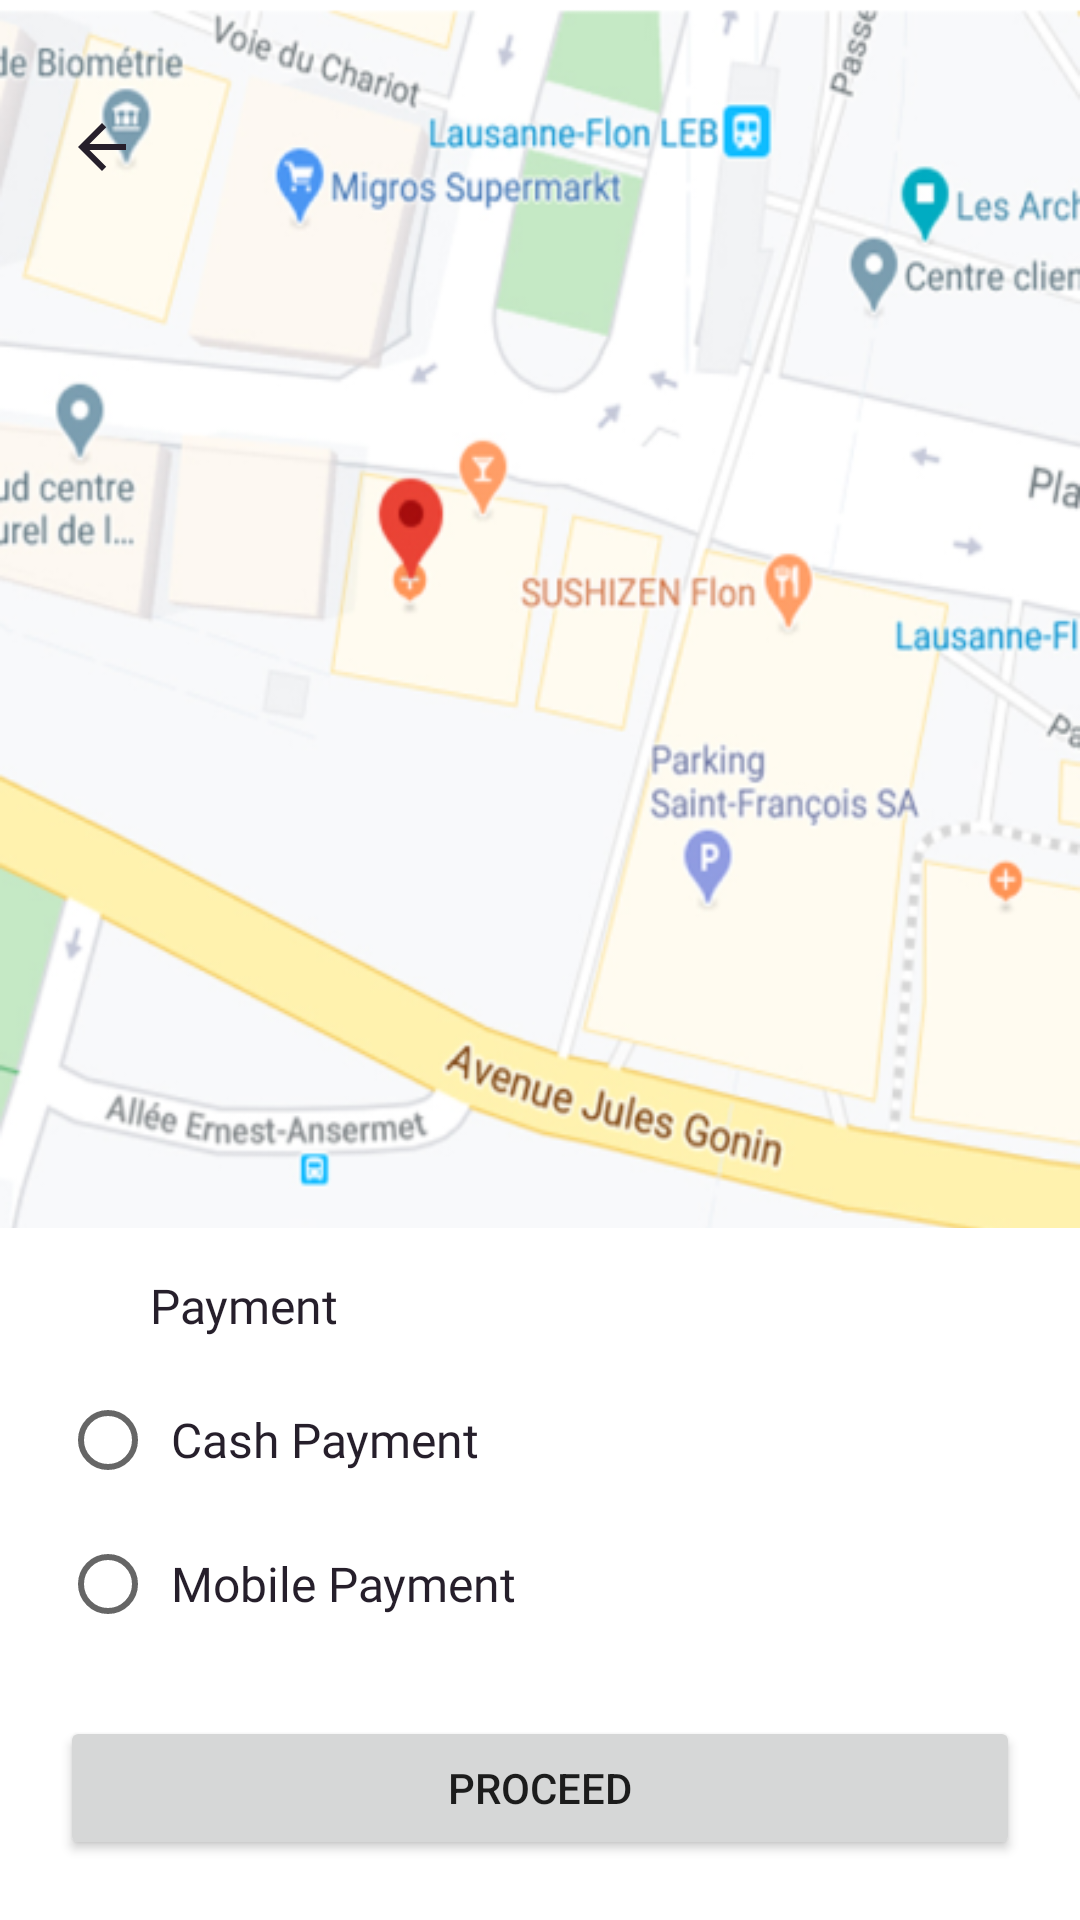

This screen was rendered from an Android layout file. Write that file and the resources it references.
<!-- AndroidManifest.xml: application theme Theme.Roadbook -->
<!-- res/layout/activity_pay.xml -->
<?xml version="1.0" encoding="utf-8"?>
<androidx.constraintlayout.widget.ConstraintLayout xmlns:android="http://schemas.android.com/apk/res/android"
    xmlns:app="http://schemas.android.com/apk/res-auto"
    xmlns:tools="http://schemas.android.com/tools"
    android:layout_width="match_parent"
    android:layout_height="match_parent"
    tools:context=".Pay">


    <ImageView
        android:layout_width="match_parent"
        android:layout_height="0dp"
        android:scaleType="fitXY"
        android:src="@drawable/map_ride"
        app:layout_constraintBottom_toBottomOf="parent"
        app:layout_constraintEnd_toEndOf="parent"
        app:layout_constraintStart_toStartOf="parent"
        app:layout_constraintTop_toTopOf="parent"
        app:layout_constraintVertical_bias="1.0"></ImageView>



    <ImageView
        android:id="@+id/pay_back"
        android:layout_width="wrap_content"
        android:layout_height="wrap_content"
        android:clickable="true"
        android:src="@drawable/arrow_back"
        app:layout_constraintBottom_toBottomOf="parent"
        app:layout_constraintEnd_toEndOf="parent"
        app:layout_constraintHorizontal_bias="0.065"
        app:layout_constraintStart_toStartOf="parent"
        app:layout_constraintTop_toTopOf="parent"
        app:layout_constraintVertical_bias="0.06"></ImageView>



    <LinearLayout
        android:id="@+id/linearLayout5"
        android:layout_width="match_parent"
        android:layout_height="wrap_content"
        android:background="@drawable/shape"
        android:orientation="vertical"
        app:layout_constraintBottom_toBottomOf="parent"
        app:layout_constraintEnd_toEndOf="parent"
        app:layout_constraintStart_toStartOf="parent"
        app:layout_constraintTop_toTopOf="parent"
        app:layout_constraintVertical_bias="1.0">

        <LinearLayout
            android:layout_width="match_parent"
            android:layout_height="wrap_content"
            android:orientation="vertical"
            android:layout_marginTop="15dp">

            <TextView
                android:layout_width="wrap_content"
                android:layout_height="wrap_content"
                android:layout_marginStart="50dp"
                android:fontFamily="@font/roboto"
                android:text="Payment"
                android:textColor="#261F2B"
                android:textSize="16sp"></TextView>

        </LinearLayout>

        <LinearLayout
            android:layout_width="match_parent"
            android:layout_height="wrap_content"
            android:orientation="vertical"
            android:layout_marginTop="10dp">

            <RadioButton
                android:id="@+id/rdo_btn_cash"
                android:layout_width="match_parent"
                android:layout_height="wrap_content"
                android:layout_centerHorizontal="true"
                android:layout_marginStart="20dp"
                android:layout_marginEnd="20dp"
                android:checked="false"
                android:fontFamily="@font/roboto"
                android:paddingLeft="5dp"
                android:text="Cash Payment"
                android:textColor="#261F2B"
                android:textSize="16sp"
               />

            <RadioButton
                android:id="@+id/rdo_btn_place2"
                android:layout_width="match_parent"
                android:layout_height="wrap_content"
                android:layout_centerHorizontal="true"
                android:layout_marginStart="20dp"
                android:layout_marginEnd="20dp"
                android:checked="false"
                android:fontFamily="@font/roboto"
                android:paddingLeft="5dp"
                android:text="Mobile Payment"
                android:textColor="#261F2B"
                android:textSize="16sp"
               />

            <Button
                android:id="@+id/where_to_go"
                android:layout_width="match_parent"
                android:layout_height="wrap_content"
                android:text="Proceed"
                android:layout_margin="20dp"></Button>

        </LinearLayout>


    </LinearLayout>

</androidx.constraintlayout.widget.ConstraintLayout>
<!-- resources referenced by this layout -->
<resources>
  <!-- drawable arrow_back (drawable) -->
  <vector android:autoMirrored="true" android:height="24dp"
      android:tint="#261F2B" android:viewportHeight="24"
      android:viewportWidth="24" android:width="24dp" xmlns:android="http://schemas.android.com/apk/res/android">
      <path android:fillColor="@android:color/white" android:pathData="M20,11H7.83l5.59,-5.59L12,4l-8,8 8,8 1.41,-1.41L7.83,13H20v-2z"/>
  </vector>
  <!-- drawable map_ride: png bitmap (drawable-v24, 193195 bytes) -->
  <!-- drawable shape (drawable) -->
  <?xml version="1.0" encoding="utf-8"?>
  <shape xmlns:android="http://schemas.android.com/apk/res/android">
      android:shape="rectangle">
      <solid android:color="@color/white"></solid>
  
  </shape>
  <style name="Theme.Roadbook" parent="Theme.MaterialComponents.DayNight.NoActionBar">
          
          <item name="colorPrimary">@color/purple</item>
          <item name="colorPrimaryVariant">@color/purple</item>
          <item name="colorOnPrimary">@color/white</item>
          
          <item name="colorSecondary">@color/black</item>
          <item name="colorSecondaryVariant">@color/yellow</item>
          <item name="colorOnSecondary">@color/red</item>
          
          <item name="android:statusBarColor" tools:targetApi="l">?attr/colorPrimaryVariant</item>
          
      </style>
  <color name="white">#FFFFFFFF</color>
  <color name="purple">#B073E3</color>
  <color name="black">#261F2B</color>
  <color name="yellow">#FFCE31</color>
  <color name="red">#AD2202</color>
</resources>
